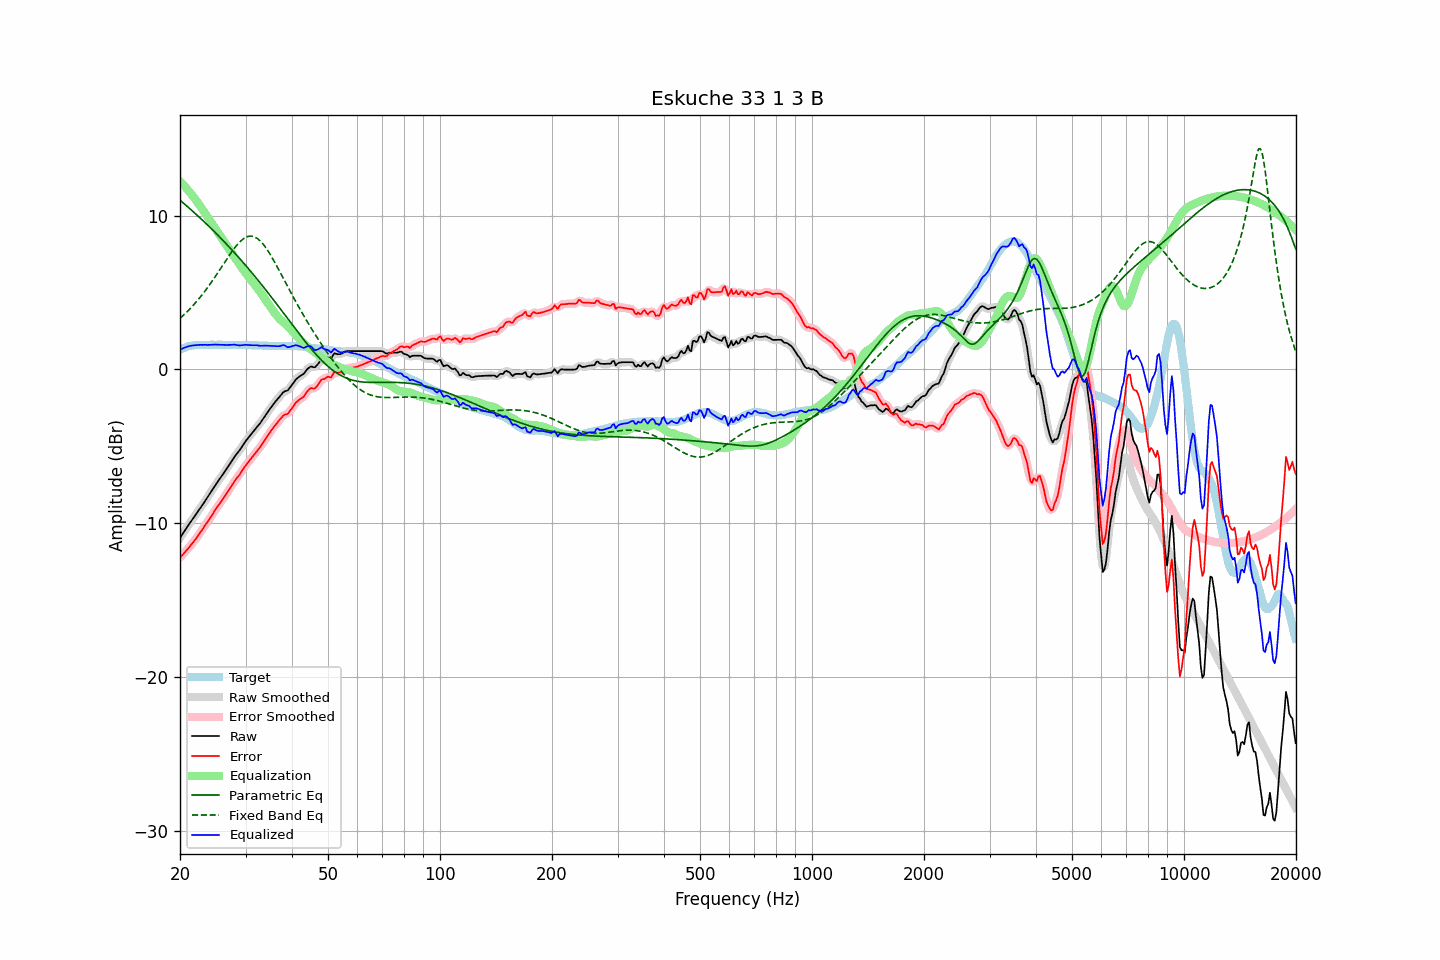

The file beside this chart, header and first rows:
frequency, raw, error, smoothed, error_smoothed, equalization, parametric_eq, fixed_band_eq, equalized_raw, equalized_smoothed, target
20.00, -10.96, -12.24, -10.96, -12.24, 12.24, 11.01, 3.32, 1.28, 1.27, 1.28
20.20, -10.80, -12.13, -10.80, -12.13, 12.13, 10.92, 3.42, 1.33, 1.33, 1.33
20.40, -10.64, -12.02, -10.64, -12.02, 12.02, 10.83, 3.51, 1.38, 1.38, 1.38
20.61, -10.48, -11.89, -10.48, -11.90, 11.90, 10.74, 3.61, 1.42, 1.42, 1.41
20.81, -10.32, -11.78, -10.32, -11.78, 11.78, 10.65, 3.71, 1.46, 1.46, 1.46
21.02, -10.16, -11.66, -10.16, -11.66, 11.66, 10.56, 3.81, 1.50, 1.50, 1.50
21.23, -10.01, -11.53, -10.01, -11.53, 11.53, 10.47, 3.92, 1.52, 1.52, 1.52
21.44, -9.86, -11.40, -9.86, -11.40, 11.40, 10.37, 4.03, 1.55, 1.54, 1.54
21.66, -9.71, -11.27, -9.72, -11.27, 11.27, 10.28, 4.14, 1.56, 1.56, 1.56
21.87, -9.57, -11.14, -9.57, -11.14, 11.14, 10.19, 4.26, 1.57, 1.57, 1.57
22.09, -9.42, -11.01, -9.42, -11.00, 11.00, 10.09, 4.38, 1.58, 1.58, 1.59
22.31, -9.26, -10.86, -9.26, -10.86, 10.85, 10.00, 4.50, 1.59, 1.59, 1.60
22.54, -9.11, -10.71, -9.11, -10.71, 10.71, 9.90, 4.62, 1.59, 1.59, 1.60
22.76, -8.96, -10.56, -8.96, -10.56, 10.56, 9.80, 4.75, 1.60, 1.60, 1.60
22.99, -8.81, -10.40, -8.81, -10.40, 10.40, 9.71, 4.88, 1.59, 1.60, 1.59
23.22, -8.65, -10.24, -8.65, -10.24, 10.25, 9.61, 5.02, 1.60, 1.60, 1.59
23.45, -8.49, -10.08, -8.50, -10.09, 10.09, 9.51, 5.16, 1.60, 1.60, 1.59
23.69, -8.34, -9.94, -8.34, -9.93, 9.93, 9.41, 5.30, 1.59, 1.59, 1.60
23.92, -8.18, -9.78, -8.18, -9.78, 9.77, 9.31, 5.44, 1.59, 1.59, 1.60
24.16, -8.02, -9.62, -8.02, -9.62, 9.61, 9.20, 5.59, 1.59, 1.59, 1.60
24.40, -7.86, -9.47, -7.86, -9.46, 9.46, 9.10, 5.74, 1.60, 1.60, 1.61
24.65, -7.69, -9.29, -7.69, -9.29, 9.30, 9.00, 5.89, 1.61, 1.61, 1.60
24.89, -7.53, -9.13, -7.53, -9.13, 9.14, 8.89, 6.05, 1.62, 1.61, 1.60
25.14, -7.38, -8.98, -7.38, -8.98, 8.99, 8.79, 6.20, 1.61, 1.61, 1.60
25.39, -7.23, -8.84, -7.23, -8.83, 8.84, 8.68, 6.36, 1.61, 1.61, 1.61
25.65, -7.08, -8.69, -7.08, -8.69, 8.68, 8.58, 6.52, 1.60, 1.60, 1.61
25.91, -6.93, -8.53, -6.93, -8.54, 8.53, 8.47, 6.68, 1.60, 1.60, 1.60
26.16, -6.78, -8.38, -6.78, -8.38, 8.38, 8.36, 6.84, 1.60, 1.60, 1.60
26.43, -6.63, -8.23, -6.63, -8.23, 8.22, 8.25, 7.00, 1.59, 1.59, 1.60
26.69, -6.47, -8.07, -6.47, -8.07, 8.07, 8.14, 7.16, 1.59, 1.59, 1.60
26.96, -6.31, -7.91, -6.31, -7.91, 7.91, 8.03, 7.32, 1.59, 1.59, 1.60
27.23, -6.15, -7.75, -6.15, -7.75, 7.75, 7.92, 7.47, 1.59, 1.59, 1.60
27.50, -5.99, -7.59, -5.99, -7.59, 7.59, 7.80, 7.62, 1.60, 1.60, 1.60
27.77, -5.83, -7.42, -5.83, -7.42, 7.44, 7.69, 7.76, 1.61, 1.61, 1.59
28.05, -5.67, -7.26, -5.68, -7.26, 7.28, 7.57, 7.91, 1.61, 1.60, 1.59
28.33, -5.54, -7.12, -5.54, -7.12, 7.13, 7.46, 8.03, 1.59, 1.59, 1.58
28.62, -5.40, -6.98, -5.40, -6.99, 6.98, 7.34, 8.16, 1.57, 1.57, 1.58
28.90, -5.27, -6.86, -5.26, -6.85, 6.83, 7.22, 8.27, 1.56, 1.56, 1.59
29.19, -5.11, -6.69, -5.11, -6.69, 6.68, 7.11, 8.37, 1.57, 1.57, 1.58
29.48, -4.95, -6.54, -4.95, -6.54, 6.53, 6.99, 8.46, 1.58, 1.58, 1.59
29.78, -4.79, -6.37, -4.79, -6.38, 6.39, 6.87, 8.54, 1.60, 1.59, 1.58
30.08, -4.64, -6.23, -4.65, -6.23, 6.25, 6.74, 8.59, 1.60, 1.60, 1.59
30.38, -4.51, -6.09, -4.51, -6.09, 6.10, 6.62, 8.64, 1.59, 1.59, 1.58
30.68, -4.38, -5.96, -4.38, -5.96, 5.96, 6.50, 8.66, 1.58, 1.58, 1.58
30.99, -4.25, -5.83, -4.25, -5.83, 5.83, 6.37, 8.67, 1.57, 1.57, 1.58
31.30, -4.12, -5.69, -4.12, -5.70, 5.69, 6.25, 8.66, 1.57, 1.57, 1.57
31.61, -3.99, -5.56, -3.99, -5.56, 5.56, 6.12, 8.63, 1.57, 1.57, 1.57
31.93, -3.86, -5.43, -3.86, -5.43, 5.43, 6.00, 8.58, 1.57, 1.57, 1.57
32.24, -3.73, -5.29, -3.74, -5.30, 5.30, 5.87, 8.52, 1.57, 1.56, 1.56
32.57, -3.61, -5.17, -3.61, -5.17, 5.16, 5.74, 8.44, 1.55, 1.55, 1.56
32.89, -3.48, -5.04, -3.47, -5.03, 5.01, 5.61, 8.35, 1.53, 1.54, 1.56
33.22, -3.33, -4.88, -3.33, -4.88, 4.87, 5.48, 8.23, 1.54, 1.54, 1.55
33.55, -3.17, -4.72, -3.17, -4.72, 4.72, 5.35, 8.11, 1.55, 1.54, 1.55
33.89, -3.01, -4.55, -3.01, -4.55, 4.56, 5.21, 7.97, 1.55, 1.55, 1.54
34.23, -2.86, -4.40, -2.86, -4.40, 4.41, 5.08, 7.82, 1.54, 1.54, 1.54
34.57, -2.71, -4.24, -2.71, -4.24, 4.25, 4.95, 7.66, 1.54, 1.54, 1.53
34.92, -2.57, -4.10, -2.57, -4.10, 4.10, 4.81, 7.50, 1.52, 1.53, 1.53
35.27, -2.42, -3.94, -2.42, -3.94, 3.95, 4.68, 7.32, 1.52, 1.53, 1.52
35.62, -2.28, -3.80, -2.28, -3.80, 3.80, 4.54, 7.14, 1.52, 1.52, 1.52
35.97, -2.14, -3.66, -2.15, -3.66, 3.66, 4.41, 6.95, 1.52, 1.51, 1.52
... 635 more rows
